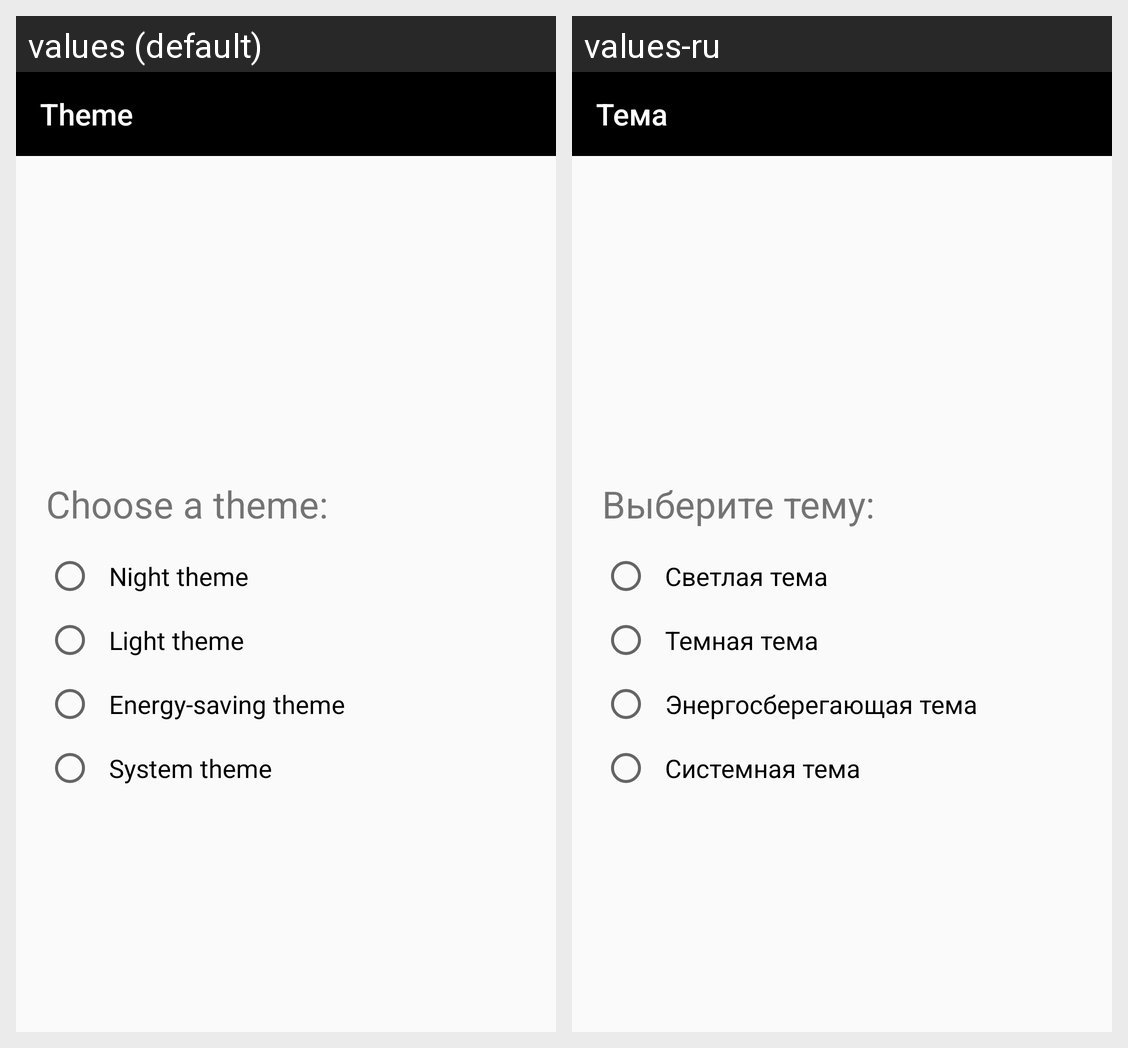

Strings drawn on this Android screen and how each of the app's shown locales translates them:
Android screen res/layout/fragment_night_mode.xml rendered under 2 locales, left to right: values (default), values-ru. Device: Nexus 5 (rendered at 1080×1920; each locale shown at half size, 540×960, under a caption strip naming it); theme Theme.HW_3.
Strings drawn on this screen, with the default value and each locale's value (text and hints the layout hard-codes, and strings that could not be matched under every locale, appear in the picture but are not listed):

theme1
  values: Theme
  values-ru: Тема

choose_a_theme
  values: Choose a theme:
  values-ru: Выберите тему:

dark_theme
  values: Night theme
  values-ru: Светлая тема

light_theme
  values: Light theme
  values-ru: Темная тема

save_energy_theme
  values: Energy-saving theme
  values-ru: Энергосберегающая тема

system_theme
  values: System theme
  values-ru: Системная тема
